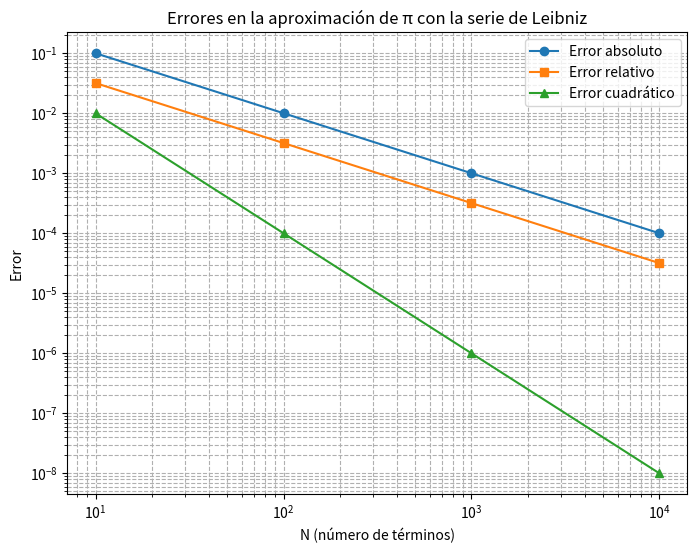

Source code (Python):
import numpy as np
import matplotlib.pyplot as plt

def leibniz_pi(n):
    return 4 * sum((-1)**k / (2*k + 1) for k in range(n))

true_pi = np.pi
N_values = [10, 100, 1000, 10000]

errors_abs = []
errors_rel = []
errors_quad = []

for N in N_values:
    approx_pi = leibniz_pi(N)
    error_abs = abs(true_pi - approx_pi)
    error_rel = error_abs / true_pi
    error_quad = (true_pi - approx_pi)**2   # error cuadrático

    errors_abs.append(error_abs)
    errors_rel.append(error_rel)
    errors_quad.append(error_quad)

    print(f"N={N}: Error absoluto={error_abs}, Error relativo={error_rel}, Error cuadrático={error_quad}")

# Gráfica
plt.figure(figsize=(8,6))
plt.plot(N_values, errors_abs, label='Error absoluto', marker='o')
plt.plot(N_values, errors_rel, label='Error relativo', marker='s')
plt.plot(N_values, errors_quad, label='Error cuadrático', marker='^')

plt.xscale('log')
plt.yscale('log')
plt.xlabel('N (número de términos)')
plt.ylabel('Error')
plt.legend()
plt.title('Errores en la aproximación de π con la serie de Leibniz')
plt.grid(True, which="both", ls="--")
plt.show()
